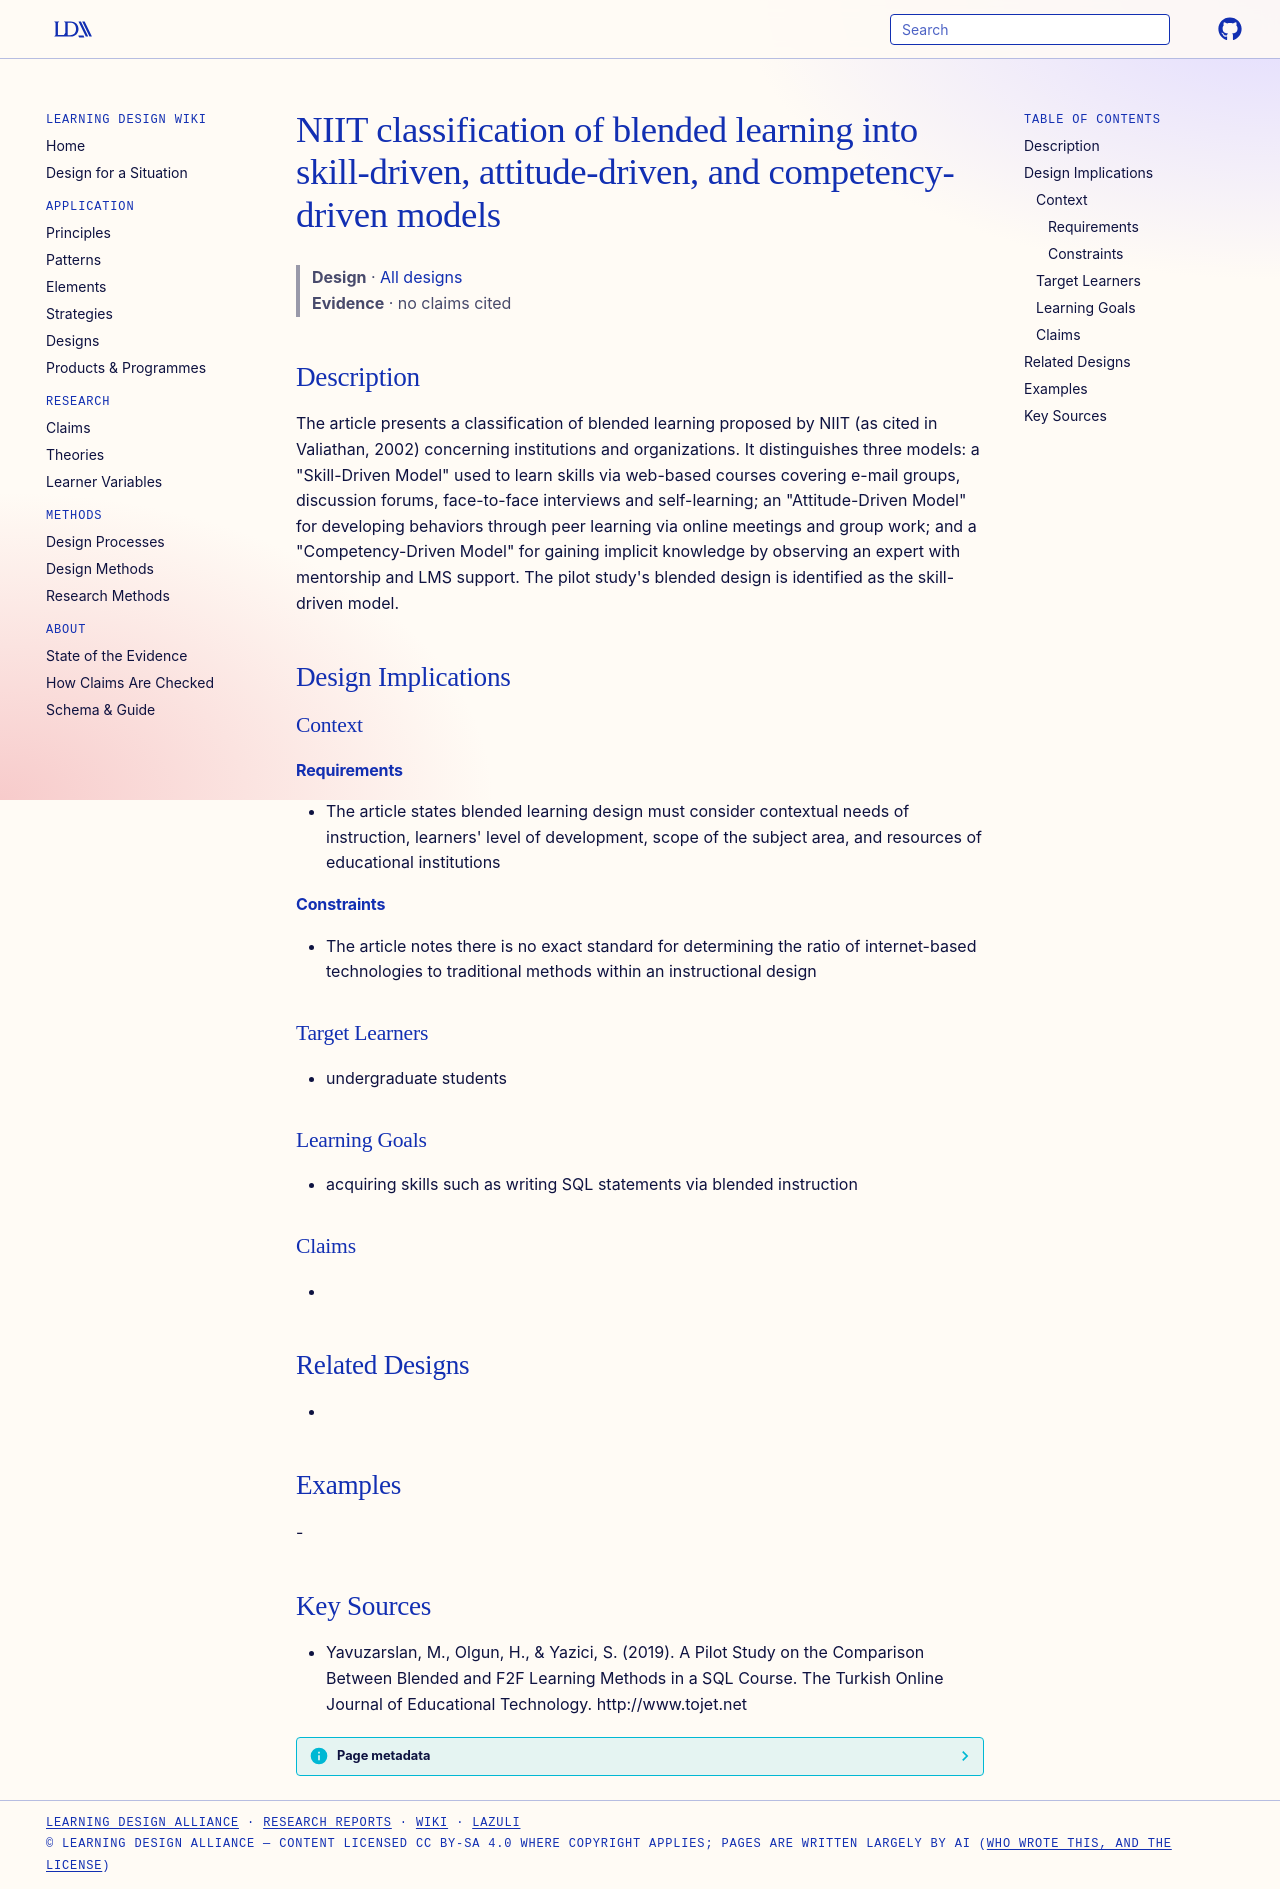

repository: Learning-Design-Alliance/learning-wiki · page: designs/niit-blended-learning-three-models/index.html · generator: mkdocs

---
type: design
id: niit-blended-learning-three-models
title: NIIT classification of blended learning into skill-driven, attitude-driven, and competency-driven models
description: The article presents a classification of blended learning proposed by NIIT (as cited in Valiathan, 2002) concerning institutions and organizations.
status: review
generated:
  by: "process:settle-candidates"
  at: 2026-11-01
sources:
  - id: yavuzarslan-2019
    resource: "http://www.tojet.net"
    title: "Yavuzarslan, M., Olgun, H., & Yazici, S. (2019). A Pilot Study on the Comparison Between Blended and F2F Learning Methods in a SQL Course. The Turkish Online Journal of Educational Technology. http://www.tojet.net"
    author: "Yavuzarslan, M., Olgun, H., & Yazici, S"
---

# NIIT classification of blended learning into skill-driven, attitude-driven, and competency-driven models

> **Design** · [All designs](index.md)
> **Evidence** · no claims cited

## Description
The article presents a classification of blended learning proposed by NIIT (as cited in Valiathan, 2002) concerning institutions and organizations. It distinguishes three models: a "Skill-Driven Model" used to learn skills via web-based courses covering e-mail groups, discussion forums, face-to-face interviews and self-learning; an "Attitude-Driven Model" for developing behaviors through peer learning via online meetings and group work; and a "Competency-Driven Model" for gaining implicit knowledge by observing an expert with mentorship and LMS support. The pilot study's blended design is identified as the skill-driven model.

## Design Implications

### Context
#### Requirements
- The article states blended learning design must consider contextual needs of instruction, learners' level of development, scope of the subject area, and resources of educational institutions
#### Constraints
- The article notes there is no exact standard for determining the ratio of internet-based technologies to traditional methods within an instructional design

### Target Learners
- undergraduate students

### Learning Goals
- acquiring skills such as writing SQL statements via blended instruction

### Claims
- 

## Related Designs
- 

## Examples
-

## Key Sources
- Yavuzarslan, M., Olgun, H., & Yazici, S. (2019). A Pilot Study on the Comparison Between Blended and F2F Learning Methods in a SQL Course. The Turkish Online Journal of Educational Technology. http://www.tojet.net
